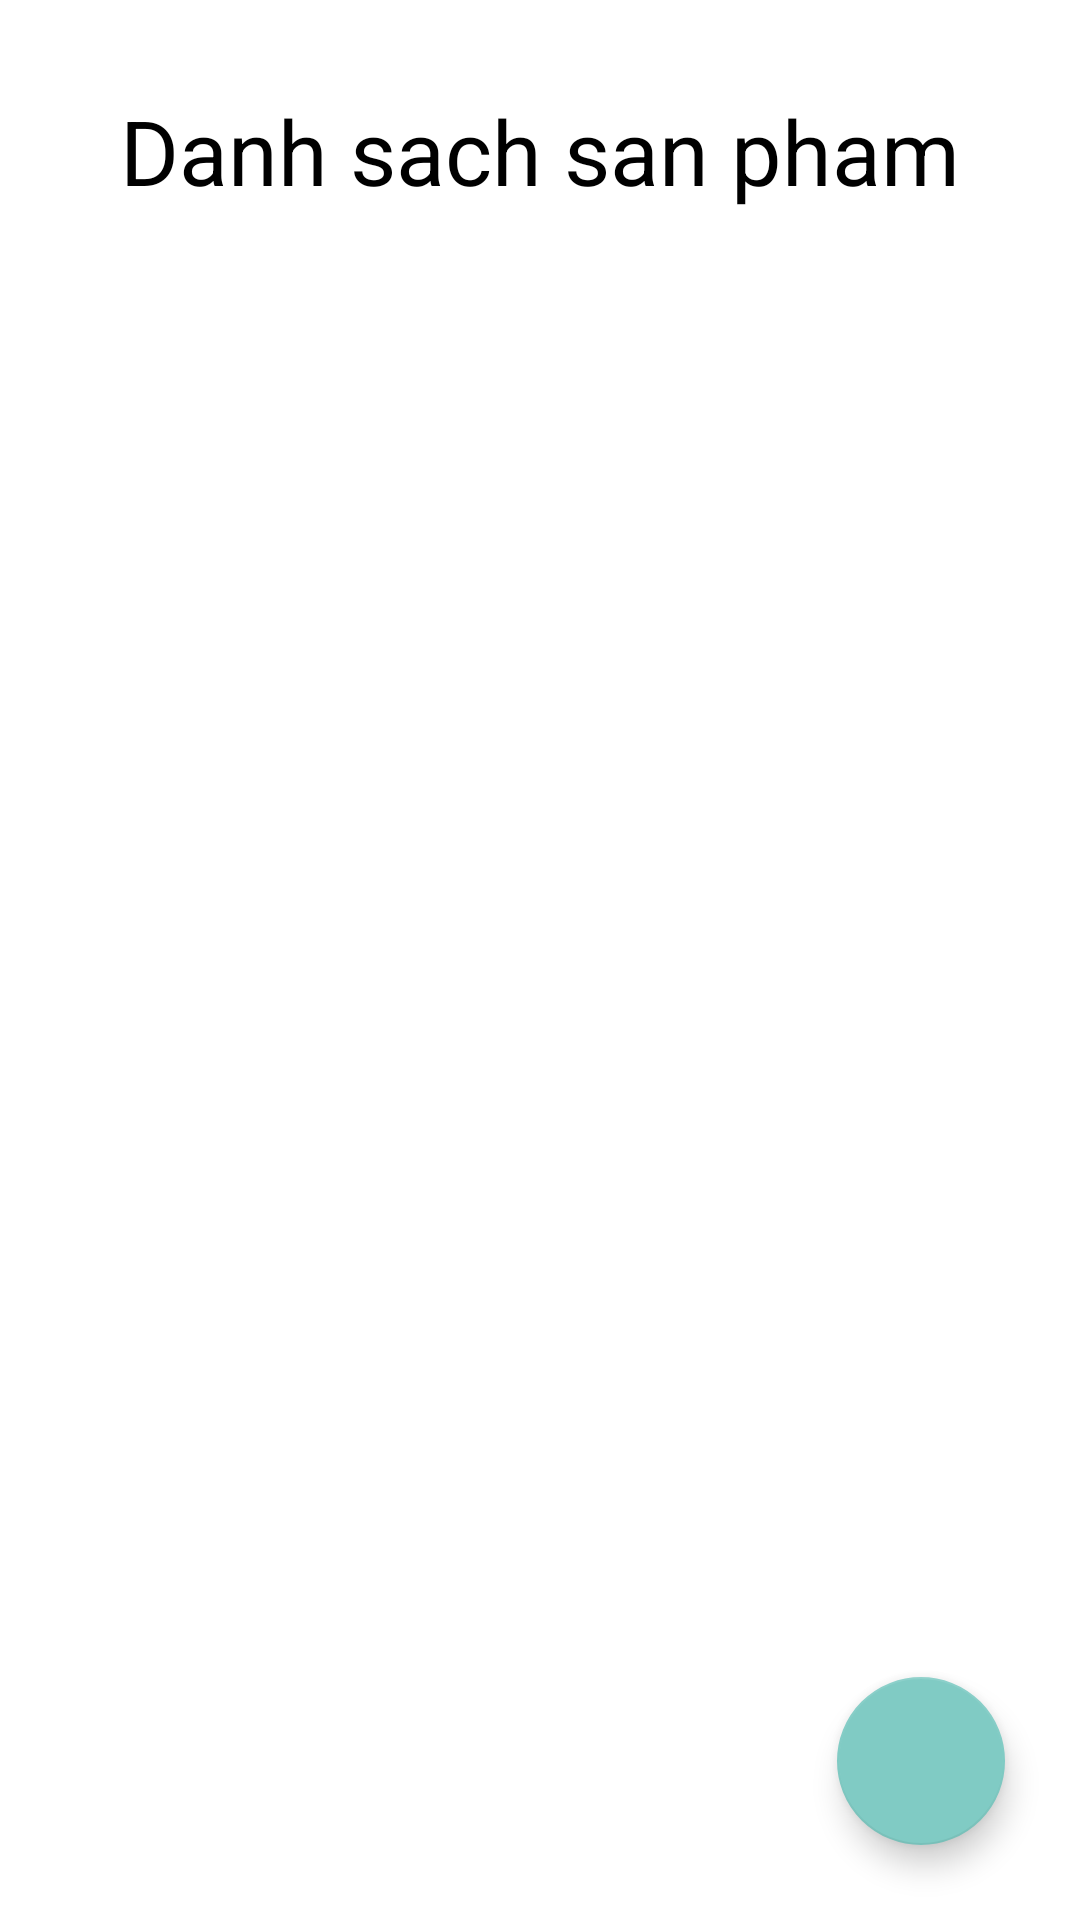

The Android layout XML behind this screen, and the referenced resources:
<!-- AndroidManifest.xml: application theme Theme.ASM_anhntph37315 -->
<!-- res/layout/activity_main.xml -->
<?xml version="1.0" encoding="utf-8"?>
<RelativeLayout xmlns:android="http://schemas.android.com/apk/res/android"
    xmlns:app="http://schemas.android.com/apk/res-auto"
    xmlns:tools="http://schemas.android.com/tools"
    android:id="@+id/main"
    android:layout_width="match_parent"
    android:gravity="center"
    android:layout_height="match_parent"
    android:background="@color/white"
    android:paddingTop="30dp"
    tools:context=".MainActivity">

   <TextView
       android:text="Danh sach san pham"
       android:textColor="@color/black"
       android:textSize="30sp"
        android:layout_centerHorizontal="true"
       android:layout_width="wrap_content"
       android:layout_height="wrap_content"
       />
    <androidx.recyclerview.widget.RecyclerView
        android:id="@+id/rcvListSP"
        android:layout_marginTop="40dp"
        android:padding="10dp"
        android:layout_width="match_parent"
        android:layout_height="match_parent"/>
    <com.google.android.material.floatingactionbutton.FloatingActionButton
        android:layout_width="wrap_content"
        android:layout_height="wrap_content"
        android:layout_alignParentEnd="true"
        android:layout_alignParentBottom="true"
        android:layout_margin="25dp"
        android:src="@drawable/add"
        android:id="@+id/btnAdd"/>

</RelativeLayout>
<!-- resources referenced by this layout -->
<resources>
  <style name="Theme.ASM_anhntph37315" parent="Base.Theme.ASM_anhntph37315" />
  <style name="Base.Theme.ASM_anhntph37315" parent="Theme.Design.NoActionBar">
          
          
      </style>
  <!-- not gathered from this repository: default colours our renderer supplied (Android Studio template values) -->
  <color name="black">#FF000000</color>
  <color name="white">#FFFFFFFF</color>
</resources>
